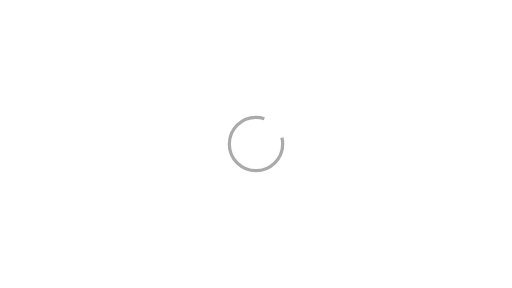
t = 0.00 s
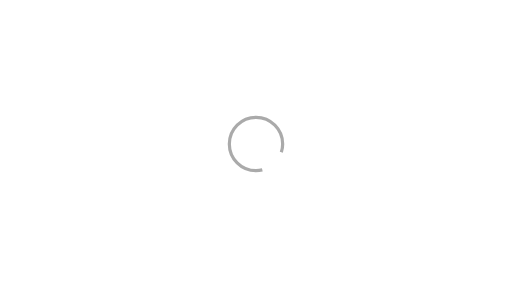
t = 0.30 s
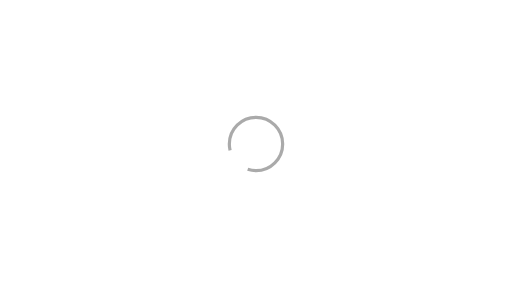
t = 0.60 s
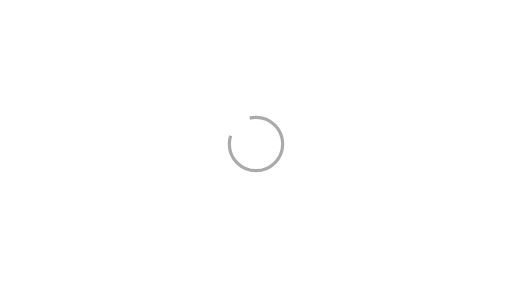
t = 0.90 s

The animated SVG that drew these frames (rendered in a browser with its animation timeline set to each time). Animation: 1 SMIL element (animateTransform=1); one cycle of 1.20 s, repeats indefinitely.

<svg width="960px"  height="540px" xmlns="http://www.w3.org/2000/svg" viewBox="-480 -270 960 540" preserveAspectRatio="xMinYMin" class="lds-rolling" style="background: rgba(0, 0, 0, 0) none repeat scroll 0% 0%;">
	<circle cx="0" cy="0" fill="none" ng-attr-stroke="{{config.color}}" ng-attr-stroke-width="{{config.width}}" ng-attr-r="{{config.radius}}" ng-attr-stroke-dasharray="{{config.dasharray}}" stroke="#aaaaaa" stroke-width="6" r="50" stroke-dasharray="250 50">
		<animateTransform attributeName="transform" type="rotate" calcMode="linear" values="0 0 0;360 0 0" keyTimes="0;1" dur="1.2s" begin="0s" repeatCount="indefinite"></animateTransform>
	</circle>
</svg>